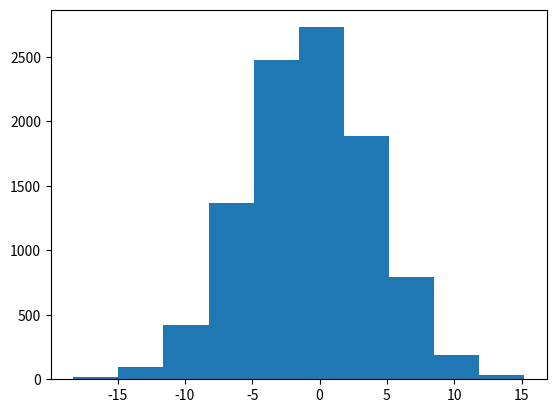

Recreate this plot in Python.
# -*- coding: utf-8 -*-

import numpy as np
from scipy.stats import norm
import matplotlib.pyplot as plt

def Var1():
    returns = [-0.01, -0.02, -0.01, 0.04, 0.02, 0.01, -0.03]
    mu = np.mean(returns)
    sigma = np.std(returns)
    valueAtRisk = norm.ppf(0.05, mu, sigma)
    print(valueAtRisk)

def Var2():
    returns = np.random.randn(1000)
    # one-way 5% quantile, critical value is 1.64
    VaR_21 = returns.std() * np.sqrt(21) * 1.645
    print(VaR_21)

def generate_random_index(n=21):
    # could set replace to False as well
    return np.random.choice(np.arange(1000), size=n, replace=False)

def Var3():
    returns = np.random.randn(1000)
    VaR_simulated_21 = []
    n_bootstrap = 10000
    for _ in range(n_bootstrap):
        VaR = returns[generate_random_index(21)].sum()
        VaR_simulated_21.append(VaR)

    v=np.percentile(VaR_simulated_21, q=5)
    print(v)
    plt.hist(VaR_simulated_21)
    plt.show()

if __name__ == '__main__':
    Var1()
    Var2()
    Var3()
    exit()
